pico-8 play session: mixed d-pad (fixed 12-tick cycle), after a click and taps of 🅾, ❎, 🅾+❎, 🅾 in the second before t = 0

[t = 1 s] mixed d-pad (1.2s cycle ×~1): → ← ↑ ↓ + 🅾/❎ taps, ~1s
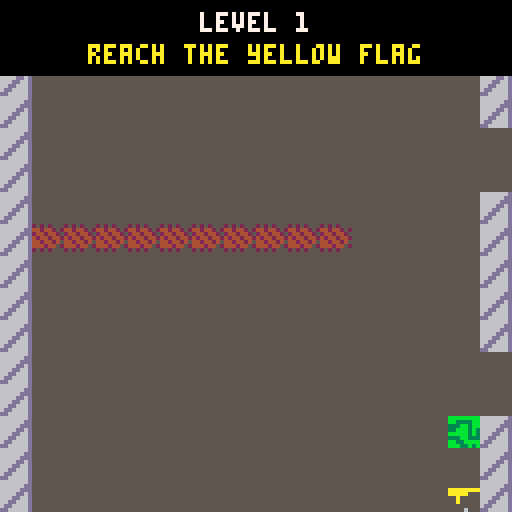
[t = 2 s] mixed d-pad (1.2s cycle ×~1): → ← ↑ ↓ + 🅾/❎ taps, ~2s
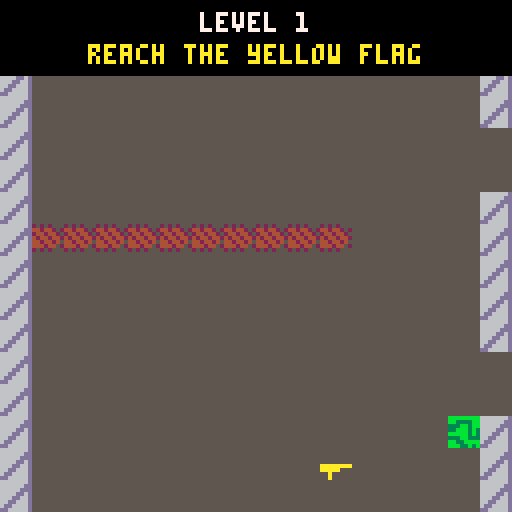
[t = 6 s] mixed d-pad (1.2s cycle ×~5): → ← ↑ ↓ + 🅾/❎ taps, ~6s
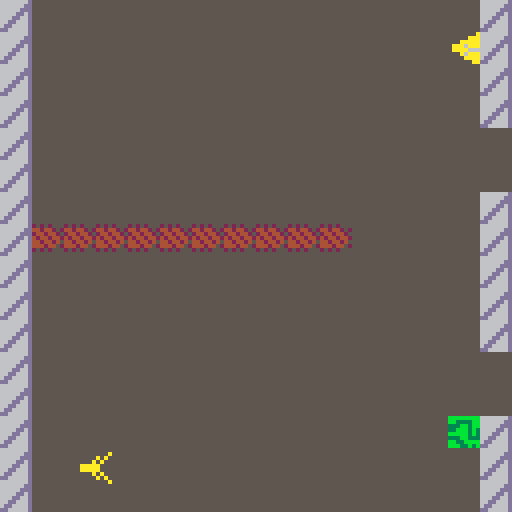

pico-8 cartridge
version 43
__lua__
-- ============ settings ============

-- levels are 16x16 blocks of the map, 4 per column: level 1 is the top-left block,
-- level 4 the bottom of that column, level 5 the top of the next column, and so on.
-- sx, sy = player start (pixels). msg = banner text (\n starts a new line).
-- optional jump zones (tile columns/rows inside the level, 0-15), for example:
--   levels[2].jump_zones = {{x1 = 0, y1 = 0, x2 = 15, y2 = 7, tiles = 8}}
levels = {}
for i = 0, 11 do
    add(levels, {mx = i \ 4 * 16, my = i % 4 * 16, sx = 20, sy = 123})
end
levels[1].msg = "reach the yellow flag"
levels[3].msg = "watch out for the\norange dragon. avoid it!"
levels[5].msg = "some parts may have\ndifferent levels of gravity. \npress a to swing the hammer."
levels[7].msg = "there are some tiles where\nyou aren't able to jump"
levels[12].msg = "the final stretch"

game_title = "a side dude"

-- flags: 0 solid, 1 hazard, 2 goal, 3 moving platform, 4 hammer breaks it, 5 blocks walking

-- player
gravity = 0.3
jump_normal = 5         -- jump height in tiles (outside jump zones)
hop_tiles = 2           -- short hop height in tiles (🅾️ / b)
walk_sprite = 21        -- walking step
walk_down_sprite = 29   -- standing while facing down
walk_anim_frames = 3    -- frames per step (lower = faster)
hammer_sprite = 20      -- hammer up/down (mirrored when swinging right)
hammer_left_sprite = 36 -- hammer swinging left
swing_frames = 8        -- how long a swing lasts (30 frames = 1 second)
hammer_sfx = 0          -- sound effect played when you (or an enemy) swing
goal_sfx = 1            -- sound effect played when you reach a goal (flag 2)
bomb_sfx = 2            -- sound effect played when a bomb explodes
hole_sfx = 11           -- sound effect played when you fall into a hole
-- sprite = {sound effect, how often in seconds} it plays over and over
timed_sfx = {[9] = {3, 5}, [18] = {4, 5}, [14] = {6, 7}}
land_sfx = {[3] = 5}    -- ground sprite = sound effect played when you land on it
-- hazard sprite (moving or on the map) = sound effect played when it kills you
touch_sfx = {[8] = 7, [23] = 8, [26] = 9, [27] = 9, [2] = 10, [28] = 10}
respawn_frames = 15     -- delay before respawning after dying
msg_frames = 90         -- how long the level banner shows

-- special tiles
semi_sprite = 15        -- land on it, press ➡️ to drop through
crumble_sprite = 17     -- solid, disappears crumble_frames after you land on it
crumble_frames = 15
nojump_sprite = 24      -- invisible area where you can't jump
win_sprite = 33         -- touching it wins the game
zone_gravities = {[12] = 0.15, [13] = 0.6, [25] = 0.02} -- invisible areas: weaker, stronger, almost none
bombs = {[10] = 11, [30] = 11} -- bomb sprite = explosion sprite; touching a bomb kills you
boom_frames = 30        -- how long the explosion flickers before respawning
boom_flicker = 3        -- frames per flash

-- moving things (painted on the map; they start moving when the level loads)
plat_vx, plat_vy, plat_frames = 0, 0.5, 48       -- flag 3 sprites: back and forth, turning every plat_frames
mover_sprites = {[9] = true, [18] = true}        -- like platforms but flip when turning (solid with flag 0)
mover_vx, mover_vy, mover_frames = 0, 0.5, 48
chaser_sprites = {[8] = 0.5, [23] = 0.75}        -- fly toward the player at this speed, blocked by walls
wander_sprite, wander_speed, wander_frames = 14, 1.5, 30 -- random direction, new one every wander_frames
straight_sprites = {[26] = {0, 1}, [27] = {1, 0}} -- {vx, vy}: fly through walls, restart when off screen

-- hammer enemy (paint sprite 37; its flag 1 = hurts to touch, flag 4 = your hammer can hit it)
enemy_sprite, enemy_walk_sprite, enemy_down_sprite = 37, 38, 39 -- standing, walking step, facing down
enemy_hammer_sprite, enemy_hammer_side_sprite = 40, 41        -- up/down, sideways (drawn pointing left)
enemy_walk_anim_frames = 6 -- frames per step (lower = faster)
enemy_speed = 1.5          -- walking speed (player walks at 2)
enemy_sight = 48           -- chases when the player is this close (pixels)
enemy_reach = 14           -- swings when the player is this close
enemy_swing_cooldown = 45  -- frames between swings
enemy_hits = 1             -- hammer hits to defeat it

-- ============ setup ============

function _init()
    poke(0x5f2d, 1)               -- keyboard reading, for the w key
    fset(crumble_sprite, 0, true) -- crumbling platforms are solid
    r = 4                         -- player half-size
    level, won, on_title, paused = 1, false, true, false
    facing_down, start_was = false, false
    swing_id = 0                  -- counts swings, so an enemy is only hit once per swing
    msg_timer = msg_frames
    removed = {}
    restart()
end

function restart()
    local lv = levels[level]
    x, y, dx = lv.sx, lv.sy, 0
    on_ground, on_semi, riding, walking, walk_t = false, false, nil, false, 0
    swing_timer, swing_dir, dead_timer = 0, "up", 0
    boom_tx, boom_ty = nil, nil -- tile of the exploding bomb
    crumbles, sound_timer = {}, 0
    load_movers()
end

-- hide the player and wait before respawning
function die(frames)
    dead_timer = frames or respawn_frames
end

-- put back tiles taken off the map, then turn this level's special tiles
-- into moving things or invisible zones
function load_movers()
    for t in all(removed) do mset(t.tx, t.ty, t.s) end
    removed, plats, movers, chasers, wanderers, fallers, enemies = {}, {}, {}, {}, {}, {}, {}
    grav_tiles, nojump_tiles = {}, {}

    local lv = levels[level]
    for ty = lv.my, lv.my + 15 do
        for tx = lv.mx, lv.mx + 15 do
            local s, px, py = mget(tx, ty), (tx - lv.mx) * 8, (ty - lv.my) * 8
            local key = py \ 8 * 16 + px \ 8 -- position in the zone tables
            local list, obj, special = nil, {}, true
            if s == nojump_sprite then nojump_tiles[key] = true
            elseif zone_gravities[s] then grav_tiles[key] = zone_gravities[s]
            elseif chaser_sprites[s] then list = chasers
            elseif s == enemy_sprite then
                list, obj = enemies, {walk_t = 0, swing_timer = 0, swing_dir = "up", cooldown = 0,
                                      hp = enemy_hits, last_hit = -1, flash = 0}
            elseif straight_sprites[s] then
                local v = straight_sprites[s]
                list, obj = fallers, {vx = v[1], vy = v[2], start_x = px, start_y = py}
            elseif s == wander_sprite then list = wanderers
            elseif mover_sprites[s] then list, obj = movers, {vx = mover_vx, vy = mover_vy}
            elseif fget(s, 3) then list, obj = plats, {vx = plat_vx, vy = plat_vy}
            else special = false end

            if special then
                mset(tx, ty, 0)
                add(removed, {tx = tx, ty = ty, s = s}) -- comes back on restart
                if list then
                    obj.x, obj.y, obj.s, obj.t, obj.dx = px, py, s, 0, 0
                    obj.vx, obj.vy = obj.vx or 0, obj.vy or 0
                    add(list, obj)
                end
            end
        end
    end
end

-- ============ map and collision helpers ============

-- map tile under screen pixel (px, py) in this level, or nothing if off screen
function tile_at(px, py)
    if px >= 0 and px < 128 and py >= 0 and py < 128 then
        local lv = levels[level]
        return lv.mx + px \ 8, lv.my + py \ 8
    end
end

function tile_flag(px, py, f) -- does the tile at (px, py) have flag f?
    local tx, ty = tile_at(px, py)
    return tx and fget(mget(tx, ty), f)
end

function tile_is(px, py, s) -- is the tile at (px, py) sprite s?
    local tx, ty = tile_at(px, py)
    return tx and mget(tx, ty) == s
end

-- solid (flag 0) at column px, at row top or bot?
function solid_col(px, top, bot)
    return tile_flag(px, top, 0) or tile_flag(px, bot, 0)
end

-- blocked for walking (flag 0 or 5) at row py, at column l or rt?
function walk_blocked(l, rt, py)
    return tile_flag(l, py, 0) or tile_flag(rt, py, 0) or tile_flag(l, py, 5) or tile_flag(rt, py, 5)
end

function corners(l, t, rt, b)
    return {{l, t}, {rt, t}, {l, b}, {rt, b}}
end

function player_corners()
    return corners(x - r + 1, y - r + 1, x + r - 1, y + r - 1)
end

-- does an 8x8 box at (bx, by) overlap a solid tile?
function box_solid(bx, by)
    for c in all(corners(bx, by, bx + 7, by + 7)) do
        if tile_flag(c[1], c[2], 0) then return true end
    end
end

-- does the player overlap an 8x8 box at (bx, by)?
function hits_player(bx, by)
    return x + r - 1 >= bx and x - r + 1 <= bx + 7 and y + r - 1 >= by and y - r + 1 <= by + 7
end

-- is a corner of the player on a tile with flag f?
function touching(f)
    for c in all(player_corners()) do
        if tile_flag(c[1], c[2], f) then return true end
    end
end

-- map tile under a corner of the player showing sprite s, if any
function touching_sprite(s)
    for c in all(player_corners()) do
        local tx, ty = tile_at(c[1], c[2])
        if tx and mget(tx, ty) == s then return tx, ty end
    end
end

function all_moving()
    return {plats, movers, chasers, wanderers, fallers, enemies}
end

-- moving thing the player overlaps whose sprite has flag f, if any
function touching_moving(f)
    for list in all(all_moving()) do
        for m in all(list) do
            if fget(m.s, f) and hits_player(m.x, m.y) then return m end
        end
    end
end

-- zone table position of the tile under the player's center (nothing if off screen)
function zone_key()
    if x >= 0 and x < 128 and y >= 0 and y < 128 then return y \ 8 * 16 + x \ 8 end
end

function gravity_here()
    return grav_tiles[zone_key()] or gravity
end

function in_nojump_area()
    return nojump_tiles[zone_key()]
end

-- jump height (tiles) at the player's position: the first jump zone they're in, or normal
function jump_height()
    local tx, ty = x \ 8, y \ 8
    for z in all(levels[level].jump_zones or {}) do
        if tx >= z.x1 and tx <= z.x2 and ty >= z.y1 and ty <= z.y2 then return z.tiles end
    end
    return jump_normal
end

-- starting speed needed to jump `tiles` tiles high
function jump_speed(tiles)
    return sqrt(2 * gravity * tiles * 8) - gravity / 2
end

-- ============ tiles and hammers ============

-- start the countdown on a crumbling tile at (px, py), if there is one
function start_crumble(px, py)
    local tx, ty = tile_at(px, py)
    if not tx or mget(tx, ty) ~= crumble_sprite then return end
    for c in all(crumbles) do
        if c.tx == tx and c.ty == ty then return end -- already crumbling
    end
    add(crumbles, {tx = tx, ty = ty, t = crumble_frames})
end

function update_crumbles()
    for c in all(crumbles) do
        c.t -= 1
        if c.t <= 0 then
            mset(c.tx, c.ty, 0)
            add(removed, {tx = c.tx, ty = c.ty, s = crumble_sprite})
            del(crumbles, c)
        end
    end
end

-- top-left of a hammer held by someone centered at (cx, cy), one tile away in direction dir
function hammer_box(cx, cy, dir)
    if dir == "left" then return cx - 12, cy - 4 end
    if dir == "right" then return cx + 4, cy - 4 end
    if dir == "down" then return cx - 4, cy + 4 end
    return cx - 4, cy - 12
end

-- player's hammer: breaks map tiles and moving things with flag 4 (enemies lose 1 hp per swing)
function hammer_hit()
    local hx, hy = hammer_box(x, y, swing_dir)
    for c in all(corners(hx, hy, hx + 7, hy + 7)) do
        local tx, ty = tile_at(c[1], c[2])
        if tx and fget(mget(tx, ty), 4) then
            add(removed, {tx = tx, ty = ty, s = mget(tx, ty)})
            mset(tx, ty, 0)
        end
    end
    for list in all(all_moving()) do
        for m in all(list) do
            if fget(m.s, 4) and abs(hx - m.x) <= 7 and abs(hy - m.y) <= 7 then
                if not m.hp then
                    del(list, m)
                    if riding == m then riding = nil end
                elseif m.last_hit ~= swing_id then
                    m.last_hit, m.hp, m.flash = swing_id, m.hp - 1, 10 -- flash = blink
                    if m.hp <= 0 then del(list, m) end
                end
            end
        end
    end
end

-- ============ moving things ============

function move_back_and_forth(list, frames)
    for p in all(list) do
        if p.t >= frames then -- turn around
            p.t, p.vx, p.vy = 0, -p.vx, -p.vy
        end
        p.x += p.vx
        p.y += p.vy
        p.t += 1
    end
end

-- chasers move toward the player one axis at a time, so they slide along walls
function move_chasers()
    for c in all(chasers) do
        local sp = chaser_sprites[c.s]
        local step_x, step_y = mid(-sp, x - c.x - 4, sp), mid(-sp, y - c.y - 4, sp)
        if not box_solid(c.x + step_x, c.y) then c.x += step_x end
        if not box_solid(c.x, c.y + step_y) then c.y += step_y end
        c.x, c.y = mid(0, c.x, 120), mid(0, c.y, 120)
    end
end

-- wanderers pick a random direction every wander_frames, or right after bumping into something
function move_wanderers()
    for w in all(wanderers) do
        w.t -= 1
        if w.t <= 0 then
            local a = rnd(1)
            w.vx, w.vy, w.t = cos(a) * wander_speed, sin(a) * wander_speed, wander_frames
        end
        local bumped = box_solid(w.x + w.vx, w.y)
        if not bumped then w.x += w.vx end
        if box_solid(w.x, w.y + w.vy) then bumped = true else w.y += w.vy end
        if w.x < 0 or w.x > 120 or w.y < 0 or w.y > 120 then bumped = true end
        w.x, w.y = mid(0, w.x, 120), mid(0, w.y, 120)
        if bumped then w.t = 0 end
    end
end

-- straight-line flyers go back to their start once fully off screen
function move_fallers()
    for f in all(fallers) do
        f.x += f.vx
        f.y += f.vy
        if f.x < -8 or f.x > 128 or f.y < -8 or f.y > 128 then f.x, f.y = f.start_x, f.start_y end
    end
end

-- hammer enemies (x, y = top-left corner). returns true if a hammer hit the player
function update_enemies()
    local hit = false
    for e in all(enemies) do
        if e.flash > 0 then e.flash -= 1 end
        local to_x, to_y = x - e.x - 4, y - e.y - 4 -- direction to the player
        local near = abs(to_x) <= enemy_sight and abs(to_y) <= enemy_sight

        -- gravity, and now and then a jump after a player who's up away from the ground
        e.dx = min(e.dx + gravity, 6)
        if e.on_ground and near and to_x < -16 and rnd(1) < 0.03 then e.dx = -jump_speed(jump_normal) end

        -- walk toward the player; jump if something's in the way
        e.walking = false
        if near and abs(to_y) > 2 then
            local dy = to_y > 0 and enemy_speed or -enemy_speed
            local ny = mid(0, e.y + dy, 120)
            e.facing_down = dy > 0
            if ny ~= e.y and not walk_blocked(e.x + 1, e.x + 7, dy > 0 and ny + 7 or ny + 1) then
                e.y, e.walking = ny, true
            elseif e.on_ground then
                e.dx = -jump_speed(jump_normal)
            end
        end
        e.walk_t = e.walking and e.walk_t + 1 or 0

        -- move sideways: land on ground to the right, stop at walls to the left
        e.x += e.dx
        e.on_ground = e.dx > 0 and solid_col(e.x + 8, e.y + 1, e.y + 7)
        if e.on_ground then e.x, e.dx = (e.x + 8) \ 8 * 8 - 8, 0 end
        if e.dx < 0 and solid_col(e.x, e.y + 1, e.y + 7) then e.x, e.dx = (e.x \ 8 + 1) * 8, 0 end
        if e.x < 0 then e.x, e.dx = 0, 0 end

        -- hammer: swing when the player is in reach (sideways if they're more to the side), then cool down
        if e.swing_timer > 0 then
            e.swing_timer -= 1
            if hits_player(hammer_box(e.x + 4, e.y + 4, e.swing_dir)) then hit = true end
        elseif e.cooldown > 0 then
            e.cooldown -= 1
        elseif abs(to_x) <= enemy_reach and abs(to_y) <= enemy_reach then
            if abs(to_x) > abs(to_y) then e.swing_dir = to_x < 0 and "left" or "right"
            else e.swing_dir = to_y < 0 and "up" or "down" end
            e.swing_timer, e.cooldown = swing_frames, enemy_swing_cooldown
            sfx(hammer_sfx)
        end

        if e.x > 128 then del(enemies, e) end -- fell through a hole
    end
    return hit
end

-- ============ game loop ============

function _update()
    if msg_timer > 0 and not paused then msg_timer -= 1 end

    -- keys typed this frame (read every frame so presses don't pile up)
    w_pressed = false
    while stat(30) do
        if stat(31) == "w" then w_pressed = true end
    end
    local a_pressed = btnp(❎) or w_pressed -- a / w: swing, start, resume

    -- title and win screens: wait for a, b or w (after winning, play again from level 1)
    if on_title or won then
        if a_pressed or btnp(🅾️) then
            if won then
                level, won = 1, false
                restart()
            end
            on_title, msg_timer = false, msg_frames
        end
        return
    end

    -- + / enter pauses (instead of pico-8's own menu); + / enter, a or w resumes
    local start = btn(6)
    if start then poke(0x5f30, 1) end
    local start_pressed = start and not start_was
    start_was = start
    if paused then
        paused = not (start_pressed or a_pressed)
        return
    elseif start_pressed then
        paused = true
        return
    end

    -- dead: freeze (flickering an exploding bomb) until it's time to respawn
    if dead_timer > 0 then
        dead_timer -= 1
        if boom_tx then mset(boom_tx, boom_ty, dead_timer \ boom_flicker % 2 == 0 and boom_s or 0) end
        if dead_timer == 0 then restart() end
        return
    end

    -- play each timed sprite's sound every so often if it's in this level (once, even if there are several)
    sound_timer += 1
    for s, v in pairs(timed_sfx) do
        if sound_timer % (v[2] * 30) == 0 then
            local found = false
            for list in all(all_moving()) do
                for o in all(list) do found = found or o.s == s end
            end
            if found then sfx(v[1]) end
        end
    end

    move_back_and_forth(plats, plat_frames)
    move_back_and_forth(movers, mover_frames)
    move_chasers()
    move_wanderers()
    move_fallers()
    local enemy_hit = update_enemies()
    update_crumbles()

    if riding then -- move along with the platform you're standing on
        x += riding.vx
        y += riding.vy
    end

    -- gravity pulls right; ⬅️ jumps, 🅾️ does a short hop (not while starting a swing)
    dx = min(dx + gravity_here(), 6)
    if on_ground and not in_nojump_area() and not a_pressed then
        if btnp(⬅️) then dx = -jump_speed(jump_height())
        elseif btnp(🅾️) then dx = -jump_speed(hop_tiles) end
    end
    local dropping = btnp(➡️) and on_semi and not a_pressed -- ➡️ on a semi-solid drops through

    local prev_right, top, bot, was_on_ground = x + r, y - r + 1, y + r - 1, on_ground
    x += dx
    on_ground, on_semi = false, false

    -- ground to the right (flag 0); landing on a crumbling tile starts its countdown
    local right = x + r
    if dx > 0 and solid_col(right, top, bot) then
        x, dx, on_ground = right \ 8 * 8 - r, 0, true
        start_crumble(right, top)
        start_crumble(right, bot)
        for s, n in pairs(land_sfx) do -- only on the frame you land, not while standing
            if not was_on_ground and (tile_is(right, top, s) or tile_is(right, bot, s)) then sfx(n) end
        end
    end

    -- semi-solid blocks only catch you as you cross into their left side
    local edge = (x + r) \ 8 * 8
    if dx > 0 and not dropping and prev_right <= edge
       and (tile_is(x + r, top, semi_sprite) or tile_is(x + r, bot, semi_sprite)) then
        x, dx, on_ground, on_semi = edge - r, 0, true, true
    end

    -- land on platforms (and movers with flag 0) when falling into their left side
    riding = nil
    for list in all({plats, movers}) do
        for p in all(list) do
            if dx > 0 and (list == plats or fget(p.s, 0)) and prev_right <= p.x and x + r >= p.x
               and bot >= p.y and top < p.y + 8 then
                x, dx, on_ground, riding = p.x - r, 0, true, p
            end
        end
    end

    if x > 128 + r then -- fell through a hole
        sfx(hole_sfx)
        die()
        return
    end

    -- walls to the left (flag 0) and the screen edge
    if dx < 0 and solid_col(x - r, top, bot) then x, dx = (x - r) \ 8 * 8 + 8 + r, 0 end
    if x < r then x, dx = r, 0 end

    -- walk with ⬆️/⬇️, blocked by flag 0 and flag 5 tiles
    local dy = (btn(⬇️) and 2 or 0) - (btn(⬆️) and 2 or 0)
    walking = false
    if dy ~= 0 then
        facing_down = dy > 0
        local ny = mid(r, y + dy, 127 - r)
        if ny ~= y and not walk_blocked(x - r + 1, x + r - 1, ny + (dy > 0 and r - 1 or 1 - r)) then
            y, walking = ny, true
        end
    end
    walk_t = walking and walk_t + 1 or 0

    -- hammer: a / w swings (⬅️/➡️ aims sideways, otherwise the way you face); hits every frame of a swing
    if swing_timer > 0 then
        swing_timer -= 1
        hammer_hit()
    elseif a_pressed then
        swing_dir = btn(⬅️) and "left" or btn(➡️) and "right" or facing_down and "down" or "up"
        swing_timer, swing_id = swing_frames, swing_id + 1
        sfx(hammer_sfx)
        hammer_hit()
    end

    -- bombs turn into an explosion and kill you
    for bomb, boom in pairs(bombs) do
        local bx, by = touching_sprite(bomb)
        if bx then
            mset(bx, by, boom)
            sfx(bomb_sfx)
            add(removed, {tx = bx, ty = by, s = bomb})
            boom_tx, boom_ty, boom_s = bx, by, boom
            die(boom_frames)
            return
        end
    end

    local hit = touching_moving(1)
    if enemy_hit or touching(1) or hit then
        if hit and touch_sfx[hit.s] then sfx(touch_sfx[hit.s])
        else -- hazard tiles on the map
            for s, n in pairs(touch_sfx) do
                if touching_sprite(s) then sfx(n) break end
            end
        end
        die()
        return
    end
    if touching_sprite(win_sprite) then won = true return end
    if touching(2) then -- goal: next level (after the last one, back to level 1)
        level = level % #levels + 1
        msg_timer = msg_frames
        sfx(goal_sfx)
        restart()
    end
end

-- sprite for a walking character: step sprite every other step, else facing-down or standing
function walk_frame(down, is_walking, t, stand, down_spr, step, frames)
    if is_walking and t \ frames % 2 == 1 then return step end
    return down and down_spr or stand
end

function _draw()
    if on_title then
        cls(3)                          -- dark green border
        rectfill(3, 3, 124, 124, 11)    -- light green panel
        print(game_title, 64 - #game_title * 2, 24, 0)
        line(24, 32, 103, 32, 3)        -- dark green line under the title
        local help = {"⬆️⬇️ walk", "⬅️ jump", "B  short hop", "➡️ drop through white blocks",
                      "A or w  swing hammer", "hold ⬅️/➡️ to aim it sideways", "+  pause"}
        for i = 1, #help do print(help[i], 8, 32 + i * 8, 0) end
        if time() % 1 < 0.5 then print("press A to start", 30, 104, 0) end
        return
    end

    if paused then
        rectfill(0, 0, 127, 127, 0)
        print("paused", 52, 56, 7)
        print("press A or w to resume", 10, 68, 7)
        return
    end

    cls(5)
    local lv = levels[level]
    map(lv.mx, lv.my, 0, 0, 16, 16)
    for list in all({plats, movers, chasers, wanderers, fallers}) do
        for o in all(list) do
            local flip = list == movers -- movers face the way they're going
            spr(o.s, o.x, o.y, 1, 1, flip and o.vx < 0, flip and o.vy < 0)
        end
    end

    for e in all(enemies) do
        if e.flash % 4 < 2 then -- blinks after being hit
            spr(walk_frame(e.facing_down, e.walking, e.walk_t, enemy_sprite, enemy_down_sprite, enemy_walk_sprite, enemy_walk_anim_frames), e.x, e.y)
        end
        if e.swing_timer > 0 then
            local hx, hy = hammer_box(e.x + 4, e.y + 4, e.swing_dir)
            local side = e.swing_dir == "left" or e.swing_dir == "right"
            spr(side and enemy_hammer_side_sprite or enemy_hammer_sprite, hx, hy, 1, 1,
                e.swing_dir == "right", e.swing_dir == "down")
        end
    end

    if dead_timer == 0 then
        spr(walk_frame(facing_down, walking, walk_t, 1, walk_down_sprite, walk_sprite, walk_anim_frames), x - 4, y - 4)
        if swing_timer > 0 then
            local hx, hy = hammer_box(x, y, swing_dir)
            spr(swing_dir == "left" and hammer_left_sprite or hammer_sprite, hx, hy, 1, 1,
                swing_dir == "right", swing_dir == "down")
        end
    end

    -- level banner (each character is 4 pixels wide, so centered text starts at 64 - length * 2)
    if msg_timer > 0 then
        local title, lines = "level " .. level, lv.msg and split(lv.msg, "\n", false) or {}
        rectfill(0, 0, 127, 10 + #lines * 8, 0)
        print(title, 64 - #title * 2, 3, 7)
        for i = 1, #lines do print(lines[i], 64 - #lines[i] * 2, 3 + i * 8, 10) end
    end

    if won then
        rectfill(4, 46, 123, 81, 0)
        rect(4, 46, 123, 81, 10)
        print("you win!", 48, 54, 10)
        print("press A or w to play again", 10, 68, 7)
    end
end
__gfx__
000000000000000020202000bbbbbbbb6666666da00000000000000aaaaa9aaa00111900000090000000000089a00a9800011100111111110009900077777777
0000000000a0000044244202bb3333bb666666ddaaa0000000000aaa9f9f99ff012119900000900000001110989aa98911110111000000010099990077777777
0000000000a0000024424420333bb3bb66666dddaaaaa000000aaaaaf9aa9aaf011129900090999000018181a98a989a00000000111111109969969977777777
00000000aaaaa0004244244233bbb3b36666dd6daaa6aaa00aaa6aaa99aa9aa9011819900090909066111a110a988aa011111100000110110999999077777777
00000000aaaaaaaa44244240bbbbb3b3666dd66d666aaaa00aaaa6669f999999021219200099d00060018181a989a89a01100111000000000096690077777777
000000000000000044424402333bb33366dd666daaa6a000000a6aaaf9aa9aa9022222200000999000001110989aa98900000000111111110969969077777777
000000000000000020202000bb33bbbb6dd6666daaaa00000000aaaa999f99ff000000000001d0900000000089a00a9811111111110000000990099077777777
000000000000000000000000bbb33b3bdd66666daa000000000000aaaaaa9aaa000000000009d000000000009a0000aa00001000001111110900009077777777
00000000007e9000000c000000000000000000000000000a00022222000222000000000000111000060606006000000000020202000000000000770000000000
00000000007e9000c00c000000044550000000000000a0a000222992002444201001010101101110006660000600000020288288000000000000700000000000
00000000007e9000cc0ccc00044444500066a660000a0a0000255992024343420000000001000011000600000060066002882882000000000000700000000000
00000000007e9000c1cc001004454454006aa660aaaaa00002252999024424421001010101011001000400006644446628828828aaaaaaaa0001110000000000
00000000007e90000cc100000455565400606000aaaaa00002552922024a4a420000000001111001000400000060066008288288aaaaa0000018181000000000
00000000007e9000000ccc000444565400606000000a0a000025552200244420100101011000001100646000060000002088288800a000000011a11000000000
00000000007e90000021001046995644000060000000a0a00002225500022200000000001100011000666000600000000002020200a000000018181000000000
00000000007e900000c1000066994644000060000000000a00000222000000001001010101111000000600000000000000000000000000000001110000000000
00000000a10aaaa00000000000000000000000000000000000000000000000030000000000000000000000000000000000000000000000000000000000000000
00000000aa0aaa00000000000000000000000000003000000000000000003030000000000033bbb0000000000000000000000000000000000000000000000000
000000000a0a000a0000000000000000006600000030000000000000000303000bbb000000b33bb0000000000000000000000000000000000000000000000000
000000000aaaa00a0000000000000000006600003333300033333333333330000bbb000000bbbbb0000000000000000000000000000000000000000000000000
000000000aaaaaaa000000000000000000aa66663333333333333000333330000b3bbbbb0000b000000000000000000000000000000000000000000000000000
000000000aa0aaa00000000000000000006a0000000000000030000000030300033b00000000b000000000000000000000000000000000000000000000000000
000000000a000a0000000000000000000066660000000000003000000000303003bb00000000b000000000000000000000000000000000000000000000000000
00000000aa00aa00000000000000000000000000000000000000000000000003000000000000b000000000000000000000000000000000000000000000000000
00000000000000000000000000000000000000000000000000000000000000000000000000000000000000000000000000000000000000000000000000000000
00000000000000000000000000000000000000000000000000000000000000000000000000000000000000000000000000000000000000000000000000000000
00000000000000000000000000000000000000000000000000000000000000000000000000000000000000000000000000000000000000000000000000000000
00000000000000000000000000000000000000000000000000000000000000000000000000000000000000000000000000000000000000000000000000000000
00000000000000000000000000000000000000000000000000000000000000000000000000000000000000000000000000000000000000000000000000000000
00000000000000000000000000000000000000000000000000000000000000000000000000000000000000000000000000000000000000000000000000000000
00000000000000000000000000000000000000000000000000000000000000000000000000000000000000000000000000000000000000000000000000000000
00000000000000000000000000000000000000000000000000000000000000000000000000000000000000000000000000000000000000000000000000000000
00000000000000000000000000000000000000000000000000000000000000000000000000000000000000000000000000000000000000000000000000000000
00000000000000000000000000000000000000000000000000000000000000000000000000000000000000000000000000000000000000000000000000000000
00000000000000000000000000000000000000000000000000000000000000000000000000000000000000000000000000000000000000000000000000000000
00000000000000000000000000000000000000000000000000000000000000000000000000000000000000000000000000000000000000000000000000000000
00000000000000000000000000000000000000000000000000000000000000000000000000000000000000000000000000000000000000000000000000000000
00000000000000000000000000000000000000000000000000000000000000000000000000000000000000000000000000000000000000000000000000000000
00000000000000000000000000000000000000000000000000000000000000000000000000000000000000000000000000000000000000000000000000000000
00000000000000000000000000000000000000000000000000000000000000000000000000000000000000000000000000000000000000000000000000000000
00000000000000000000000000000000000000000000000000000000000000000000000000000000000000000000000000000000000000000000000000000000
00000000000000000000000000000000000000000000000000000000000000000000000000000000000000000000000000000000000000000000000000000000
00000000000000000000000000000000000000000000000000000000000000000000000000000000000000000000000000000000000000000000000000000000
00000000000000000000000000000000000000000000000000000000000000000000000000000000000000000000000000000000000000000000000000000000
00000000000000000000000000000000000000000000000000000000000000000000000000000000000000000000000000000000000000000000000000000000
00000000000000000000000000000000000000000000000000000000000000000000000000000000000000000000000000000000000000000000000000000000
00000000000000000000000000000000000000000000000000000000000000000000000000000000000000000000000000000000000000000000000000000000
00000000000000000000000000000000000000000000000000000000000000000000000000000000000000000000000000000000000000000000000000000000
00000000000000000000000000000000000000000000000000000000000000000000000000000000000000000000000000000000000000000000000000000000
00000000000000000000000000000000000000000000000000000000000000000000000000000000000000000000000000000000000000000000000000000000
00000000000000000000000000000000000000000000000000000000000000000000000000000000000000000000000000000000000000000000000000000000
00000000000000000000000000000000000000000000000000000000000000000000000000000000000000000000000000000000000000000000000000000000
00000000000000000000000000000000000000000000000000000000000000000000000000000000000000000000000000000000000000000000000000000000
00000000000000000000000000000000000000000000000000000000000000000000000000000000000000000000000000000000000000000000000000000000
00000000000000000000000000000000000000000000000000000000000000000000000000000000000000000000000000000000000000000000000000000000
00000000000000000000000000000000000000000000000000000000000000000000000000000000000000000000000000000000000000000000000000000000
00000000000000000000000000000000000000000000000000000000000000000000000000000000000000000000000000000000000000000000000000000000
00000000000000000000000000000000000000000000000000000000000000000000000000000000000000000000000000000000000000000000000000000000
00000000000000000000000000000000000000000000000000000000000000000000000000000000000000000000000000000000000000000000000000000000
00000000000000000000000000000000000000000000000000000000000000000000000000000000000000000000000000000000000000000000000000000000
00000000000000000000000000000000000000000000000000000000000000000000000000000000000000000000000000000000000000000000000000000000
00000000000000000000000000000000000000000000000000000000000000000000000000000000000000000000000000000000000000000000000000000000
00000000000000000000000000000000000000000000000000000000000000000000000000000000000000000000000000000000000000000000000000000000
00000000000000000000000000000000000000000000000000000000000000000000000000000000000000000000000000000000000000000000000000000000
40000000000060000000000000000040407100000000000000000000006160404000000000000000000000000000004000000000000000000000000000000000
00000000000000000000000000000000000000000000000000000000000000000000000000000000000000000000000000000000000000000000000000000000
40000000000000000000000000000040400000000000000000000000000061404000000000000000000000000000004000000000000000000000000000000000
00000000000000000000000000000000000000000000000000000000000000000000000000000000000000000000000000000000000000000000000000000000
40000000000000000011000000000040400000000000000000000000000000404000000000000000000000000000004000000000000000000000000000000000
00000000000000000000000000000000000000000000000000000000000000000000000000000000000000000000000000000000000000000000000000000000
40b10000000000000000300000000040403030303030302020000000000000404080000000000000000030000000004000000000000000000000000000000000
00000000000000000000000000000000000000000000000000000000000000000000000000000000000000000000000000000000000000000000000000000000
40000000000000000000300000000040400000000000000000000000000000004000000000000000006030000000a04000000000000000000000000000000000
00000000000000000000000000000000000000000000000000000000000000000000000000000000000000000000000000000000000000000000000000000000
4000000000000000000000000000004040000000000000000000f000000000004000000000000000000030000000004000000000000000000000000000000000
00000000000000000000000000000000000000000000000000000000000000000000000000000000000000000000000000000000000000000000000000000000
4000000000000000000000000000000040000000000000000000f000000000004071000000000030303030000000000000000000000000000000000000000000
00000000000000000000000000000000000000000000000000000000000000000000000000000000000000000000000000000000000000000000000000000000
400000000000000000000000a000000040000000000000000000f0000000a0404000000000000000000000000000000000000000000000000000000000000000
00000000000000000000000000000000000000000000000000000000000000000000000000000000000000000000000000000000000000000000000000000000
40000000000000000000000000000000400000000000000000000000000000404000000000000000110000000000000000000000000000000000000000000000
00000000000000000000000000000000000000000000000000000000000000000000000000000000000000000000000000000000000000000000000000000000
400000000000000000000000000090404030303030303020000000c0c0c0c0404000000000000000110000000000004000000000000000000000000000000000
00000000000000000000000000000000000000000000000000000000000000000000000000000000000000000000000000000000000000000000000000000000
400000000000000000000000000000404000003000000000000000c0c0c0c0404000000000000000110000000000a04000000000000000000000000000000000
00000000000000000000000000000000000000000000000000000000000000000000000000000000000000000000000000000000000000000000000000000000
400000000000000000000000000000404000003000000000000000c000c1c1404000000000000000110000000000004000000000000000000000000000000000
00000000000000000000000000000000000000000000000000000000000000000000000000000000000000000000000000000000000000000000000000000000
400000000000000000000000000000404030303030303030200000c0c0c0c1404000000000000000000000000000004000000000000000000000000000000000
00000000000000000000000000000000000000000000000000000000000000000000000000000000000000000000000000000000000000000000000000000000
400000000000000000000000000000404000000000000000000000c0c0c0c0404000000000000000000000000000004000000000000000000000000000000000
00000000000000000000000000000000000000000000000000000000000000000000000000000000000000000000000000000000000000000000000000000000
40000000000000000000000000000040400000000000000000000000008181404000000000000000000000000000004000000000000000000000000000000000
00000000000000000000000000000000000000000000000000000000000000000000000000000000000000000000000000000000000000000000000000000000
40000000000000000000000000000040400000000000000000000000008181404000000000000000000000000000004000000000000000000000000000000000
00000000000000000000000000000000000000000000000000000000000000000000000000000000000000000000000000000000000000000000000000000000
40000000000000000000000000006040400000000000000000000000000060404000000000000000300000300000000000000000000000000000000000000000
00000000000000000000000000000000000000000000000000000000000000000000000000000000000000000000000000000000000000000000000000000000
403030303030302020000000000080404000000020000000000000c1303030404000000000000012300000300000000000000000000000000000000000000000
00000000000000000000000000000000000000000000000000000000000000000000000000000000000000000000000000000000000000000000000000000000
40303030303030202000000000000040403030303020000000009191919191404000900000003030300000300000000000000000000000000000000000000000
00000000000000000000000000000000000000000000000000000000000000000000000000000000000000000000000000000000000000000000000000000000
40000000000000000000000000000040409191912000000000009191919191404000000000000000000000300000004000000000000000000000000000000000
00000000000000000000000000000000000000000000000000000000000000000000000000000000000000000000000000000000000000000000000000000000
400000000000000000000000a00000404091919191000000000091919191914040000000000000c0c0c0c0000000004000000000000000000000000000000000
00000000000000000000000000000000000000000000000000000000000000000000000000000000000000000000000000000000000000000000000000000000
400000000000000000000000000000004000000000000000000000000000c1004000000000003000000000000000004000000000000000000000000000000000
00000000000000000000000000000000000000000000000000000000000000000000000000000000000000000000000000000000000000000000000000000000
40000000000000000000000000000000400000000000000091919191919191404000000030303000000000300091000000000000000000000000000000000000
00000000000000000000000000000000000000000000000000000000000000000000000000000000000000000000000000000000000000000000000000000000
4000000000000000000000000000004040000000e000000000008181818181404000000000000000000000300091000000000000000000000000000000000000
00000000000000000000000000000000000000000000000000000000000000000000000000000000000000000000000000000000000000000000000000000000
40000000000000000000000000000040400000000000000000008181818181404000000000000000003030300091914000000000000000000000000000000000
00000000000000000000000000000000000000000000000000000000000000000000000000000000000000000000000000000000000000000000000000000000
4000000000000090000000000000004040710000000000000000818181818140400000000000003030303030a000004000000000000000000000000000000000
00000000000000000000000000000000000000000000000000000000000000000000000000000000000000000000000000000000000000000000000000000000
4000000000000000000000000000004040000000000000000000818181d0d0404000000000000000000000000000524000000000000000000000000000000000
00000000000000000000000000000000000000000000000000000000000000000000000000000000000000000000000000000000000000000000000000000000
400000000000000000000000000000404000000000000000000000000000c1004030303030202020000000000000004000000000000000000000000000000000
00000000000000000000000000000000000000000000000000000000000000000000000000000000000000000000000000000000000000000000000000000000
4000000000000000000000700000004040000000000000000000818181d0d0404000000000000000000000000000004000000000000000000000000000000000
00000000000000000000000000000000000000000000000000000000000000000000000000000000000000000000000000000000000000000000000000000000
40000000000000000000000000000040400000000000000000008181818181404000000000000000000000000000004000000000000000000000000000000000
00000000000000000000000000000000000000000000000000000000000000000000000000000000000000000000000000000000000000000000000000000000
40000000000000000000000000000040400000000000000000000000000000404000000000000000000000000000004000000000000000000000000000000000
00000000000000000000000000000000000000000000000000000000000000000000000000000000000000000000000000000000000000000000000000000000
40000000000000000000000000000040400000000000000000000000000000404000000000000000000000000000004000000000000000000000000000000000
__gff__
0000020101040409020a000000000200000009110000111200000a0a02000000000000000012121200000000000000000000000000000000000000000000000000000000000000000000000000000000000000000000000000000000000000000000000000000000000000000000000000000000000000000000000000000000
0000000000000000000000000000000000000000000000000000000000000000000000000000000000000000000000000000000000000000000000000000000000000000000000000000000000000000000000000000000000000000000000000000000000000000000000000000000000000000000000000000000000000000
__map__
0400000000000000000000000000000404000000000000000000000000160604040000000000000000000000000000000404040404040404040404040404040400000000000000000000000000000000000000000000000000000000000000000000000000000000000000000000000000000000000000000000000000000000
040000000000000000000000000006040400000000000000090000000000160404000000000000000000000000001c040404040404040404040404040404040400000000000000000000000000000000000000000000000000000000000000000000000000000000000000000000000000000000000000000000000000000000
040000000000000000000000000000040438383838383838383838383838380404000000000d0d0d0d0d000d0d0d0d040404040404040404040404040404040400000000000000000000000000000000000000000000000000000000000000000000000000000000000000000000000000000000000000000000000000000000
040000000000000000000000000000040403030303030302383838383838380004000000000d0d0d160602190c0c0c040404040404040404040404040404040400000000000000000000000000000000000000000000000000000000000000000000000000000000000000000000000000000000000000000000000000000000
04000000000000000000000000000000043838380c0c0c0c0c383838383838000400000018180d0d1c030000000000000404040404040404040404040404040400000000000000000000000000000000000000000000000000000000000000000000000000000000000000000000000000000000000000000000000000000000
041010100000000000000000000000000400380c0e38383838383838383838040403030218180d0d16030200000000000404040404040404040404040404040400000000000000000000000000000000000000000000000000000000000000000000000000000000000000000000000000000000000000000000000000000000
04101010100000100000000000000004040000000000000000000000000000040400000018180d0d1c030000000000000404040404040404040404040404040400000000000000000000000000000000000000000000000000000000000000000000000000000000000000000000000000000000000000000000000000000000
04020202020202020202020000000004040000000000000d0d0d000000000a040400000018180d0d0d000000000000000404040404040404040404040404040400000000000000000000000000000000000000000000000000000000000000000000000000000000000000000000000000000000000000000000000000000000
0410101010101000001010100000000404000d0d0d0d0d0d0d0d0d0d0d0d0d04040303020000001919191919191919040404040404040404040404040404040400000000000000000000000000000000000000000000000000000000000000000000000000000000000000000000000000000000000000000000000000000000
04000000000000000000000000000004040d0d0d0d0000000d0d0d0d0d0d0d04040000000000001919191919191919040404040404040404040404040404040400000000000000000000000000000000000000000000000000000000000000000000000000000000000000000000000000000000000000000000000000000000
0400000000000000000000000000000404000000000000000000000000000004040000000000000000191900000000000404040404040404040404040404040400000000000000000000000000000000000000000000000000000000000000000000000000000000000000000000000000000000000000000000000000000000
04000000000000000000000000000000040c0c0c0c0c0c0c0c0c0c0c0c0c0c00040000000000000000000000000000000404040404040404040404040404040400000000000000000000000000000000000000000000000000000000000000000000000000000000000000000000000000000000000000000000000000000000
04000000000000000000000000000000040302000c0c0c0c0c0c0c0c0c0c0c00040000000000000000000000000000000404040404040404040404040404040400000000000000000000000000000000000000000000000000000000000000000000000000000000000000000000000000000000000000000000000000000000
04000000000000000000000000000304040c000c0c0c0c0c0c0c0c0c0c0c0c04040000000000000000000300000000000404040404040404040404040404040400000000000000000000000000000000000000000000000000000000000000000000000000000000000000000000000000000000000000000000000000000000
0400000000000000000000000000000404000000000000000000000000000004040000000000000003030300000000000404040404040404040404040404040400000000000000000000000000000000000000000000000000000000000000000000000000000000000000000000000000000000000000000000000000000000
040000000000000000000000000000040400000000000000000000000000000404000000000000000000000d0d0d1c040404040404040404040404040404040400000000000000000000000000000000000000000000000000000000000000000000000000000000000000000000000000000000000000000000000000000000
0400000000000000000000000000000404000000000000050000000000000004040000000000000000001a0c0c1606040000000000000000000000000000000000000000000000000000000000000000000000000000000000000000000000000000000000000000000000000000000000000000000000000000000000000000
04000000000000000000000000000004040000000000000d0d0d11000000000404000000000000000000000c0c0016040000000000000000000000000000000000000000000000000000000000000000000000000000000000000000000000000000000000000000000000000000000000000000000000000000000000000000
04000000000000000000000000000000040000000d0d0c0d0d0d110d0d00000404000000000000000000000d0d000a040000000000000000000000000000000000000000000000000000000000000000000000000000000000000000000000000000000000000000000000000000000000000000000000000000000000000000
040000000000000000000000000000000400000d0d0d0d0d0d0d110d0d0d0d0404000000000000000000000d0d000a040000000000000000000000000000000000000000000000000000000000000000000000000000000000000000000000000000000000000000000000000000000000000000000000000000000000000000
04020202020202020202050000000000040e000d0d0d0d0c0d0d110d0d0d0d0d040000000000000900000000000000000000000000000000000000000000000000000000000000000000000000000000000000000000000000000000000000000000000000000000000000000000000000000000000000000000000000000000
04000000000000000000000000000000040000000c0c0d0d0d0d110d0d0d0d0d040000000000000000000000001100000000000000000000000000000000000000000000000000000000000000000000000000000000000000000000000000000000000000000000000000000000000000000000000000000000000000000000
040000000000000000000000000000000400000000000d0d0d0c0c0d120d0000040000000000000000000012001100000000000000000000000000000000000000000000000000000000000000000000000000000000000000000000000000000000000000000000000000000000000000000000000000000000000000000000
0402020200000000000000000000000404000000000000000000000d00000000040000000000000000000000001100000000000000000000000000000000000000000000000000000000000000000000000000000000000000000000000000000000000000000000000000000000000000000000000000000000000000000000
0400000000000000000000070000000404000000000000000000000000000004040000000000000000000000001100000000000000000000000000000000000000000000000000000000000000000000000000000000000000000000000000000000000000000000000000000000000000000000000000000000000000000000
0400000000000000000000070000000404000000000000000000000c0c0c0c040400000000000d0d00070000000000000000000000000000000000000000000000000000000000000000000000000000000000000000000000000000000000000000000000000000000000000000000000000000000000000000000000000000
0400000000000000000000070000000404000000000000000000000c0c0c0c0404000000000d0d0d00070000000000000000000000000000000000000000000000000000000000000000000000000000000000000000000000000000000000000000000000000000000000000000000000000000000000000000000000000000
040000000000000000000007000000000400000000000000000000000000000004000000000d0d0d00070000000000000000000000000000000000000000000000000000000000000000000000000000000000000000000000000000000000000000000000000000000000000000000000000000000000000000000000000000
040000000000000000000000000000040400000000000000000000000000000004000000000d0d0d00000000000000000000000000000000000000000000000000000000000000000000000000000000000000000000000000000000000000000000000000000000000000000000000000000000000000000000000000000000
040000000000000000000000000000040400000000000000000000000000000404000000000d0d0d00000000000000000000000000000000000000000000000000000000000000000000000000000000000000000000000000000000000000000000000000000000000000000000000000000000000000000000000000000000
040000000000000000000000000000040400000000000000000000000000000404000000000d0d0d00000000000000000000000000000000000000000000000000000000000000000000000000000000000000000000000000000000000000000000000000000000000000000000000000000000000000000000000000000000
0400000000000000000000000000000404000000000000000000000000000004040000000000000000000000000000000000000000000000000000000000000000000000000000000000000000000000000000000000000000000000000000000000000000000000000000000000000000000000000000000000000000000000
